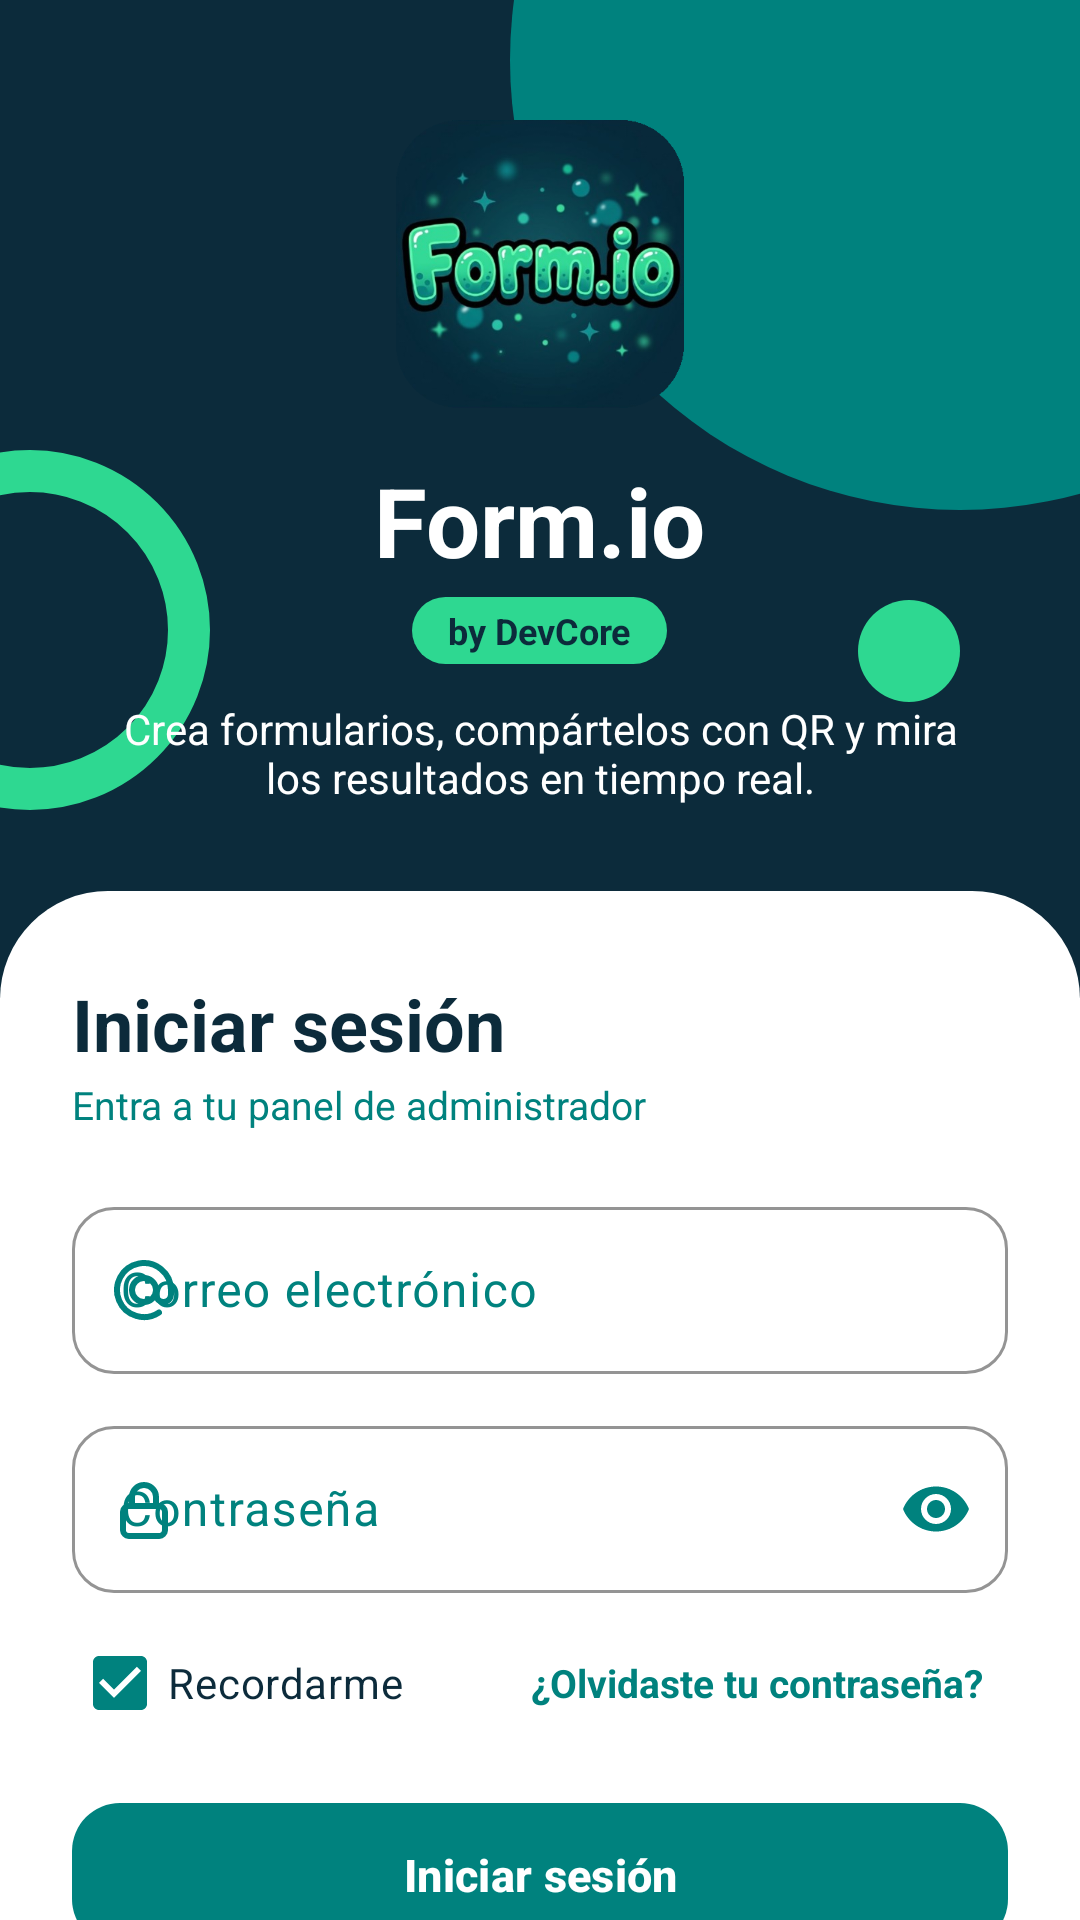

Here is an Android app screen rendered from its layout file. Give the layout XML and the strings, colors and styles it references.
<!-- AndroidManifest.xml: application theme Theme.FormIO -->
<!-- res/layout/fragment_login.xml -->
<?xml version="1.0" encoding="utf-8"?>
<androidx.core.widget.NestedScrollView xmlns:android="http://schemas.android.com/apk/res/android"
    xmlns:app="http://schemas.android.com/apk/res-auto"
    android:layout_width="match_parent"
    android:layout_height="match_parent"
    android:fillViewport="true">

    <LinearLayout
        android:layout_width="match_parent"
        android:layout_height="wrap_content"
        android:orientation="vertical">

        <include layout="@layout/cabecera_auth" />

        
        <LinearLayout
            android:layout_width="match_parent"
            android:layout_height="0dp"
            android:layout_marginTop="-36dp"
            android:layout_weight="1"
            android:background="@drawable/fondo_hoja"
            android:orientation="vertical"
            android:paddingStart="24dp"
            android:paddingTop="28dp"
            android:paddingEnd="24dp"
            android:paddingBottom="24dp">

            <TextView
                style="@style/TextoTitulo"
                android:text="@string/login_titulo"
                android:textSize="24sp" />

            <TextView
                style="@style/TextoSecundario"
                android:layout_marginTop="2dp"
                android:text="@string/login_subtitulo" />

            <com.google.android.material.textfield.TextInputLayout
                android:id="@+id/tilCorreo"
                style="@style/CampoTextoEstilo"
                android:layout_marginTop="20dp"
                android:hint="@string/campo_correo"
                app:startIconDrawable="@drawable/ic_correo_at">

                <com.google.android.material.textfield.TextInputEditText
                    android:id="@+id/etCorreo"
                    android:layout_width="match_parent"
                    android:layout_height="wrap_content"
                    android:inputType="textEmailAddress"
                    android:maxLines="1" />
            </com.google.android.material.textfield.TextInputLayout>

            <com.google.android.material.textfield.TextInputLayout
                android:id="@+id/tilContrasena"
                style="@style/CampoTextoEstilo"
                android:hint="@string/campo_contrasena"
                app:endIconMode="password_toggle"
                app:startIconDrawable="@drawable/ic_candado">

                <com.google.android.material.textfield.TextInputEditText
                    android:id="@+id/etContrasena"
                    android:layout_width="match_parent"
                    android:layout_height="wrap_content"
                    android:inputType="textPassword"
                    android:maxLines="1" />
            </com.google.android.material.textfield.TextInputLayout>

            <LinearLayout
                android:layout_width="match_parent"
                android:layout_height="wrap_content"
                android:layout_marginTop="6dp"
                android:gravity="center_vertical"
                android:orientation="horizontal">

                <CheckBox
                    android:id="@+id/cbRecordarme"
                    android:layout_width="0dp"
                    android:layout_height="wrap_content"
                    android:layout_weight="1"
                    android:buttonTint="@color/verde_azulado"
                    android:checked="true"
                    android:text="@string/recordarme"
                    android:textColor="@color/azul_noche" />

                <TextView
                    android:id="@+id/btnOlvide"
                    android:layout_width="wrap_content"
                    android:layout_height="wrap_content"
                    android:background="?attr/selectableItemBackground"
                    android:padding="8dp"
                    android:text="@string/olvide_contrasena"
                    android:textColor="@color/verde_azulado"
                    android:textSize="13sp"
                    android:textStyle="bold" />
            </LinearLayout>

            <com.google.android.material.button.MaterialButton
                android:id="@+id/btnIniciar"
                style="@style/BotonPrincipal"
                android:layout_width="match_parent"
                android:layout_marginTop="12dp"
                android:text="@string/btn_iniciar" />

            <TextView
                android:layout_width="match_parent"
                android:layout_height="wrap_content"
                android:layout_marginTop="16dp"
                android:background="@drawable/fondo_borde_menta"
                android:drawableStart="@drawable/ic_rayo_p"
                android:drawablePadding="8dp"
                android:drawableTint="@color/verde_azulado"
                android:gravity="center_vertical"
                android:paddingStart="14dp"
                android:paddingTop="8dp"
                android:paddingEnd="14dp"
                android:paddingBottom="8dp"
                android:text="@string/cuenta_prueba"
                android:textColor="@color/azul_noche"
                android:textSize="12sp" />

            <Space
                android:layout_width="match_parent"
                android:layout_height="0dp"
                android:layout_weight="1"
                android:minHeight="16dp" />

            <LinearLayout
                android:layout_width="match_parent"
                android:layout_height="wrap_content"
                android:layout_marginTop="16dp"
                android:gravity="center"
                android:orientation="horizontal">

                <TextView
                    style="@style/TextoSecundario"
                    android:text="@string/sin_cuenta" />

                <TextView
                    android:id="@+id/btnIrRegistro"
                    android:layout_width="wrap_content"
                    android:layout_height="wrap_content"
                    android:background="?attr/selectableItemBackground"
                    android:padding="6dp"
                    android:text="@string/registrate"
                    android:textColor="@color/azul_noche"
                    android:textSize="14sp"
                    android:textStyle="bold" />
            </LinearLayout>
        </LinearLayout>
    </LinearLayout>
</androidx.core.widget.NestedScrollView>
<!-- res/layout/cabecera_auth.xml (included above) -->
<?xml version="1.0" encoding="utf-8"?>
<LinearLayout xmlns:android="http://schemas.android.com/apk/res/android"
    android:layout_width="match_parent"
    android:layout_height="wrap_content"
    android:background="@drawable/fondo_login"
    android:gravity="center_horizontal"
    android:orientation="vertical"
    android:paddingStart="32dp"
    android:paddingTop="40dp"
    android:paddingEnd="32dp"
    android:paddingBottom="64dp">

    <ImageView
        android:layout_width="96dp"
        android:layout_height="96dp"
        android:contentDescription="@string/desc_logo"
        android:elevation="8dp"
        android:src="@drawable/logo_formio" />

    <TextView
        android:layout_width="wrap_content"
        android:layout_height="wrap_content"
        android:layout_marginTop="16dp"
        android:text="@string/app_name"
        android:textColor="@color/blanco"
        android:textSize="32sp"
        android:textStyle="bold" />

    <TextView
        android:layout_width="wrap_content"
        android:layout_height="wrap_content"
        android:layout_marginTop="4dp"
        android:background="@drawable/fondo_chip"
        android:backgroundTint="@color/verde_menta"
        android:paddingStart="12dp"
        android:paddingTop="3dp"
        android:paddingEnd="12dp"
        android:paddingBottom="3dp"
        android:text="@string/empresa"
        android:textColor="@color/azul_noche"
        android:textSize="12sp"
        android:textStyle="bold" />

    <TextView
        android:layout_width="wrap_content"
        android:layout_height="wrap_content"
        android:layout_marginTop="12dp"
        android:gravity="center"
        android:text="@string/eslogan"
        android:textColor="@color/blanco"
        android:textSize="14sp" />
</LinearLayout>
<!-- resources referenced by this layout -->
<resources>
  <color name="azul_noche">#0C2B3B</color>
  <color name="blanco">#FFFFFF</color>
  <color name="verde_azulado">#00827E</color>
  <color name="verde_menta">#2ED891</color>
  <!-- drawable fondo_borde_menta (drawable) -->
  <?xml version="1.0" encoding="utf-8"?>
  <shape xmlns:android="http://schemas.android.com/apk/res/android" android:shape="rectangle">
      <solid android:color="@color/blanco" />
      <stroke android:width="1.5dp" android:color="@color/verde_menta" />
      <corners android:radius="50dp" />
  </shape>
  <!-- drawable fondo_chip (drawable) -->
  <?xml version="1.0" encoding="utf-8"?>
  <shape xmlns:android="http://schemas.android.com/apk/res/android" android:shape="rectangle">
      <solid android:color="@color/blanco" />
      <corners android:radius="50dp" />
  </shape>
  <!-- drawable fondo_hoja (drawable) -->
  <?xml version="1.0" encoding="utf-8"?>
  <shape xmlns:android="http://schemas.android.com/apk/res/android" android:shape="rectangle">
      <solid android:color="@color/blanco" />
      <corners android:topLeftRadius="36dp" android:topRightRadius="36dp" />
  </shape>
  <string name="app_name">Form.io</string>
  <string name="btn_iniciar">Iniciar sesión</string>
  <string name="campo_contrasena">Contraseña</string>
  <string name="campo_correo">Correo electrónico</string>
  <string name="cuenta_prueba">Cuenta de prueba: admin@devcore.com · 123456</string>
  <string name="desc_logo">Logo de Form.io</string>
  <string name="empresa">by DevCore</string>
  <string name="eslogan">Crea formularios, compártelos con QR y mira los resultados en tiempo real.</string>
  <string name="login_subtitulo">Entra a tu panel de administrador</string>
  <string name="login_titulo">Iniciar sesión</string>
  <string name="olvide_contrasena">¿Olvidaste tu contraseña?</string>
  <string name="recordarme">Recordarme</string>
  <string name="registrate">Regístrate</string>
  <string name="sin_cuenta">¿No tienes cuenta?</string>
  <style name="BotonPrincipal" parent="Widget.Material3.Button">
          <item name="android:layout_height">56dp</item>
          <item name="android:textSize">15sp</item>
          <item name="android:textStyle">bold</item>
          <item name="backgroundTint">@color/verde_azulado</item>
          <item name="android:textColor">@color/blanco</item>
          <item name="cornerRadius">16dp</item>
      </style>
  <style name="CampoTextoEstilo">
          <item name="android:layout_width">match_parent</item>
          <item name="android:layout_height">wrap_content</item>
          <item name="android:layout_marginTop">12dp</item>
      </style>
  <style name="TextoSecundario">
          <item name="android:layout_width">wrap_content</item>
          <item name="android:layout_height">wrap_content</item>
          <item name="android:textColor">@color/verde_azulado</item>
          <item name="android:textSize">13sp</item>
      </style>
  <style name="TextoTitulo">
          <item name="android:layout_width">wrap_content</item>
          <item name="android:layout_height">wrap_content</item>
          <item name="android:textColor">@color/azul_noche</item>
          <item name="android:textSize">16sp</item>
          <item name="android:textStyle">bold</item>
      </style>
  <style name="Theme.FormIO" parent="Base.Theme.FormIO" />
  <style name="Interruptor" parent="Widget.Material3.CompoundButton.MaterialSwitch">
          <item name="thumbTint">@color/switch_boton</item>
          <item name="trackTint">@color/switch_pista</item>
          <item name="trackDecorationTint">@color/verde_azulado</item>
      </style>
</resources>
